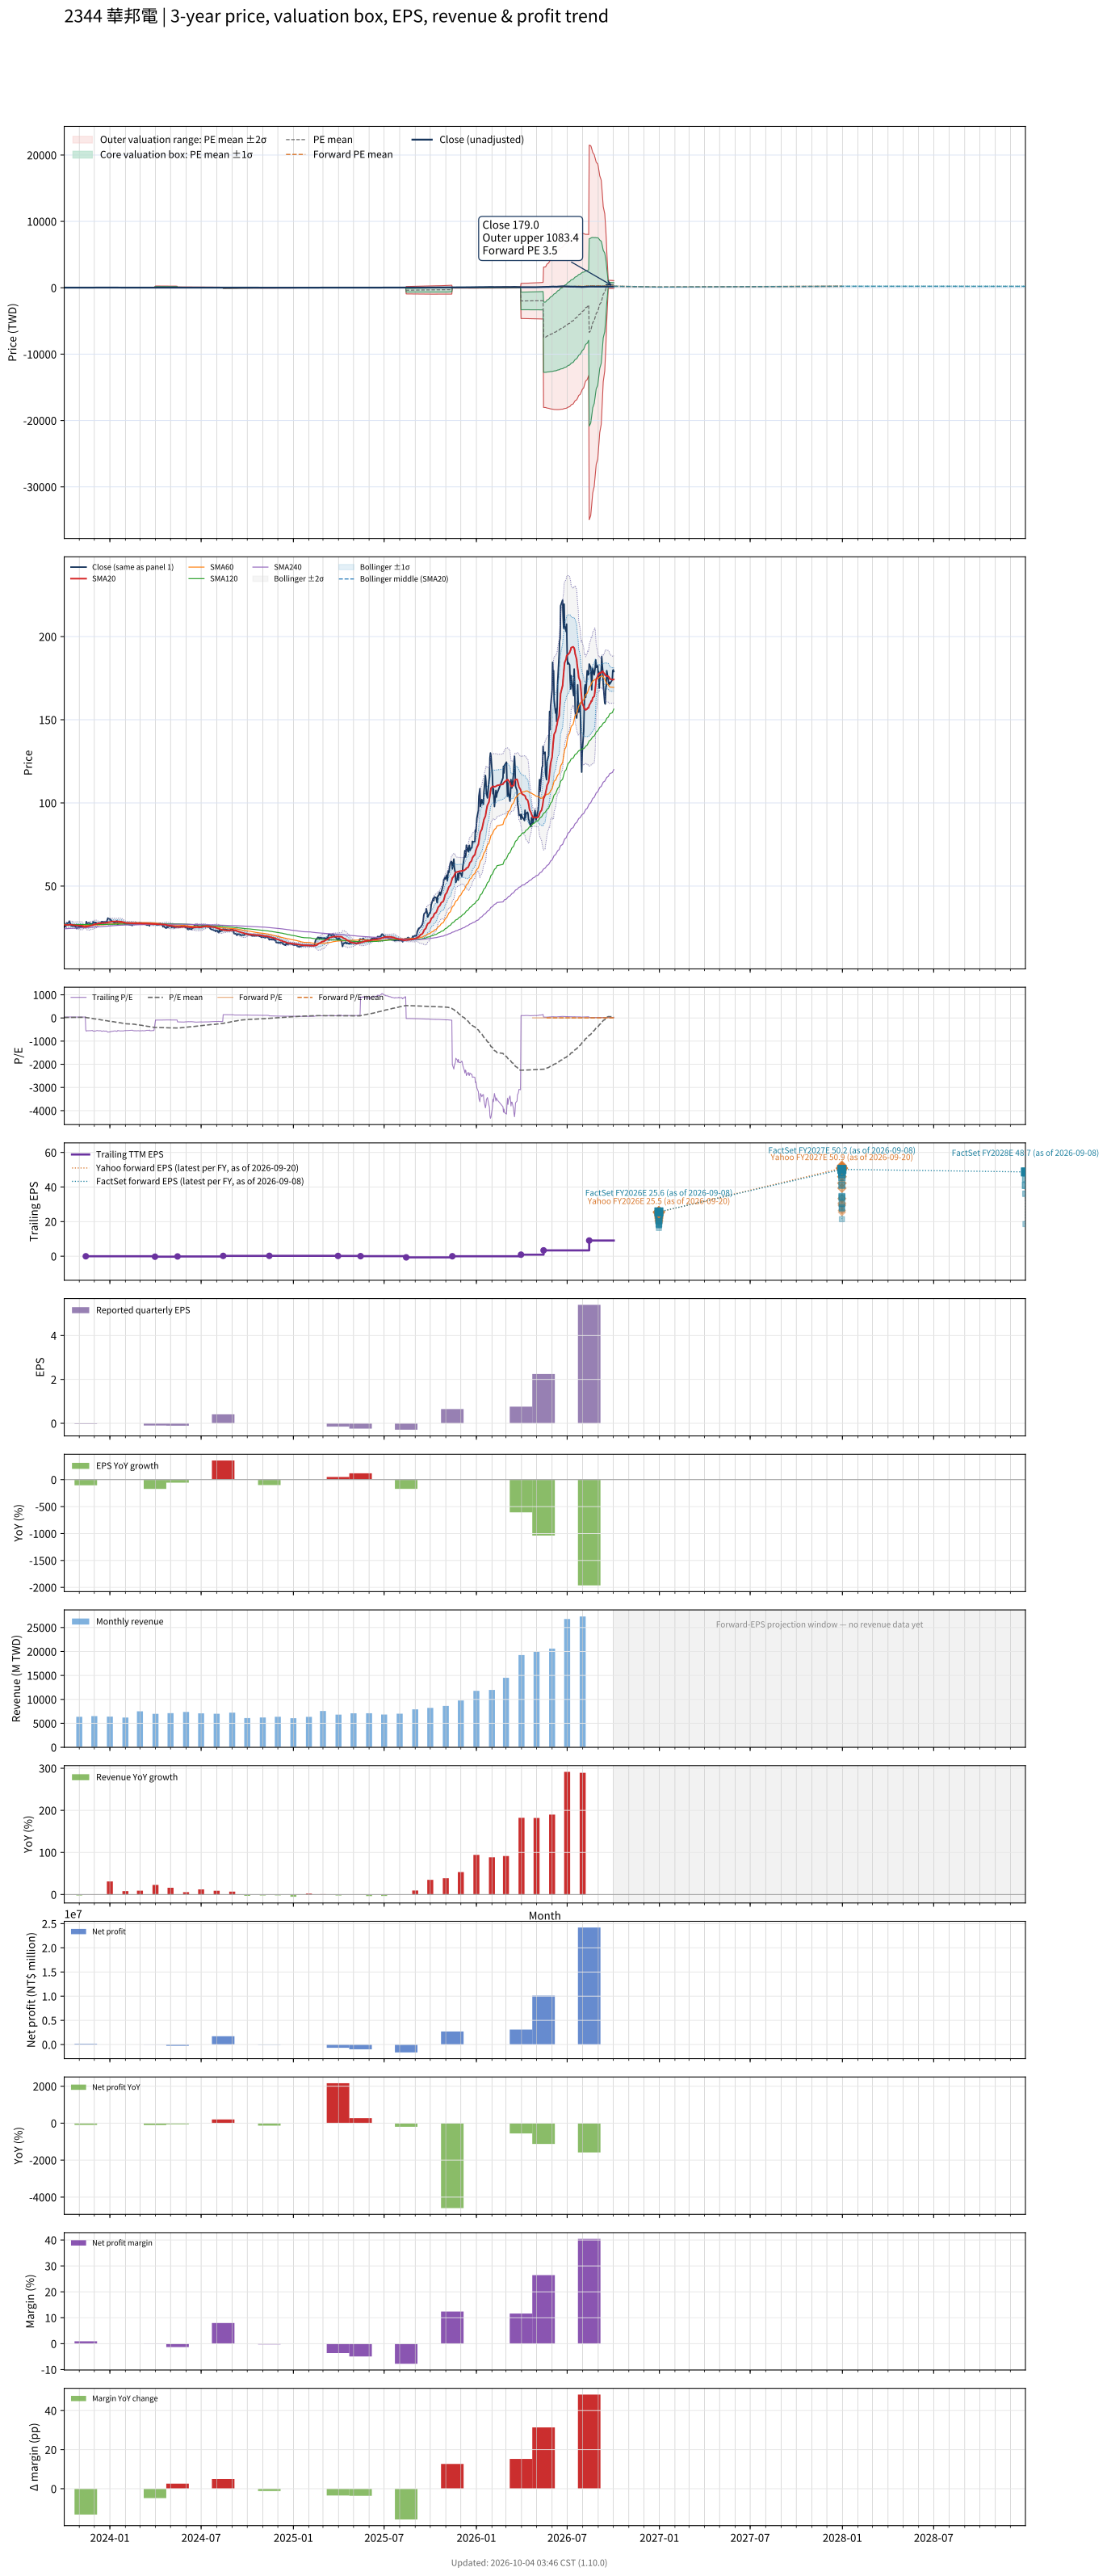

Source data for this figure (header and first rows):
# chart-version: skill-stock-dynamic-val…
date, close, available_date, period_end, eps, ttm_eps, pe, pe_mean, pe_std, price_m2, price_m1, price_mean, price_p1, price_p2, as_of_date, forward_eps, forward_pe, forward_pe_mean, forward_pe_std, forward_price_m2, forward_price_m1, forward_price_mean, forward_price_p1, forward_price_p2
2023-10-02, 25.6, 2023-08-14, 2023-06-30, 0.09, 0.65, 39.38, 20.99, 12.91, -3.139, 5.253, 13.64, 22.04, 30.43, , , , , , , , , , 
2023-10-03, 25.85, 2023-08-14, 2023-06-30, 0.09, 0.65, 39.77, 21.25, 12.97, -3.045, 5.385, 13.81, 22.24, 30.67, , , , , , , , , , 
2023-10-04, 25.5, 2023-08-14, 2023-06-30, 0.09, 0.65, 39.23, 21.51, 13.02, -2.939, 5.521, 13.98, 22.44, 30.9, , , , , , , , , , 
2023-10-05, 26.75, 2023-08-14, 2023-06-30, 0.09, 0.65, 41.15, 21.79, 13.08, -2.843, 5.659, 14.16, 22.66, 31.17, , , , , , , , , , 
2023-10-06, 27.45, 2023-08-14, 2023-06-30, 0.09, 0.65, 42.23, 22.07, 13.15, -2.75, 5.798, 14.35, 22.89, 31.44, , , , , , , , , , 
2023-10-11, 27.95, 2023-08-14, 2023-06-30, 0.09, 0.65, 43, 22.36, 13.23, -2.658, 5.938, 14.53, 23.13, 31.73, , , , , , , , , , 
2023-10-12, 28.9, 2023-08-14, 2023-06-30, 0.09, 0.65, 44.46, 22.66, 13.31, -2.573, 6.08, 14.73, 23.38, 32.04, , , , , , , , , , 
2023-10-13, 28.35, 2023-08-14, 2023-06-30, 0.09, 0.65, 43.62, 22.96, 13.38, -2.466, 6.23, 14.93, 23.62, 32.32, , , , , , , , , , 
2023-10-16, 26.05, 2023-08-14, 2023-06-30, 0.09, 0.65, 40.08, 23.23, 13.4, -2.314, 6.393, 15.1, 23.81, 32.51, , , , , , , , , , 
2023-10-17, 26.6, 2023-08-14, 2023-06-30, 0.09, 0.65, 40.92, 23.51, 13.42, -2.16, 6.56, 15.28, 24, 32.72, , , , , , , , , , 
2023-10-18, 25.95, 2023-08-14, 2023-06-30, 0.09, 0.65, 39.92, 23.78, 13.42, -1.991, 6.732, 15.45, 24.18, 32.9, , , , , , , , , , 
2023-10-19, 26.4, 2023-08-14, 2023-06-30, 0.09, 0.65, 40.62, 24.05, 13.42, -1.817, 6.908, 15.63, 24.36, 33.08, , , , , , , , , , 
2023-10-20, 26.05, 2023-08-14, 2023-06-30, 0.09, 0.65, 40.08, 24.32, 13.42, -1.632, 7.088, 15.81, 24.53, 33.25, , , , , , , , , , 
2023-10-23, 25.85, 2023-08-14, 2023-06-30, 0.09, 0.65, 39.77, 24.59, 13.4, -1.442, 7.27, 15.98, 24.69, 33.41, , , , , , , , , , 
2023-10-24, 26.05, 2023-08-14, 2023-06-30, 0.09, 0.65, 40.08, 24.85, 13.39, -1.25, 7.453, 16.16, 24.86, 33.56, , , , , , , , , , 
2023-10-25, 25.8, 2023-08-14, 2023-06-30, 0.09, 0.65, 39.69, 25.12, 13.37, -1.046, 7.641, 16.33, 25.02, 33.7, , , , , , , , , , 
2023-10-26, 24.65, 2023-08-14, 2023-06-30, 0.09, 0.65, 37.92, 25.37, 13.32, -0.8239, 7.834, 16.49, 25.15, 33.81, , , , , , , , , , 
2023-10-27, 24.6, 2023-08-14, 2023-06-30, 0.09, 0.65, 37.85, 25.62, 13.27, -0.5932, 8.031, 16.65, 25.28, 33.9, , , , , , , , , , 
2023-10-30, 25.35, 2023-08-14, 2023-06-30, 0.09, 0.65, 39, 25.88, 13.22, -0.3593, 8.233, 16.82, 25.42, 34.01, , , , , , , , , , 
2023-10-31, 24.95, 2023-08-14, 2023-06-30, 0.09, 0.65, 38.38, 26.14, 13.16, -0.1143, 8.439, 16.99, 25.54, 34.1, , , , , , , , , , 
2023-11-01, 24.95, 2023-08-14, 2023-06-30, 0.09, 0.65, 38.38, 26.4, 13.09, 0.1378, 8.648, 17.16, 25.67, 34.18, , , , , , , , , , 
2023-11-02, 25.55, 2023-08-14, 2023-06-30, 0.09, 0.65, 39.31, 26.66, 13.03, 0.3941, 8.863, 17.33, 25.8, 34.27, , , , , , , , , , 
2023-11-03, 25.35, 2023-08-14, 2023-06-30, 0.09, 0.65, 39, 26.93, 12.95, 0.6628, 9.083, 17.5, 25.92, 34.34, , , , , , , , , , 
2023-11-06, 25.85, 2023-08-14, 2023-06-30, 0.09, 0.65, 39.77, 27.2, 12.88, 0.9344, 9.307, 17.68, 26.05, 34.42, , , , , , , , , , 
2023-11-07, 25.4, 2023-08-14, 2023-06-30, 0.09, 0.65, 39.08, 27.42, 12.86, 1.109, 9.465, 17.82, 26.18, 34.53, , , , , , , , , , 
2023-11-08, 25.4, 2023-08-14, 2023-06-30, 0.09, 0.65, 39.08, 27.63, 12.83, 1.283, 9.623, 17.96, 26.3, 34.64, , , , , , , , , , 
2023-11-09, 25.1, 2023-08-14, 2023-06-30, 0.09, 0.65, 38.62, 27.85, 12.8, 1.458, 9.779, 18.1, 26.42, 34.74, , , , , , , , , , 
2023-11-10, 25, 2023-08-14, 2023-06-30, 0.09, 0.65, 38.46, 28.05, 12.77, 1.627, 9.93, 18.23, 26.54, 34.84, , , , , , , , , , 
2023-11-13, 25.5, 2023-08-14, 2023-06-30, 0.09, 0.65, 39.23, 28.26, 12.75, 1.796, 10.08, 18.37, 26.66, 34.94, , , , , , , , , , 
2023-11-14, 26.2, 2023-11-14, 2023-09-30, -0.03, -0.05, -524, 23.78, 51.99, 4.011, 1.411, -1.189, -3.789, -6.388, , , , , , , , , , 
2023-11-15, 28.6, 2023-11-14, 2023-09-30, -0.03, -0.05, -572, 18.9, 75.24, 6.579, 2.817, -0.9448, -4.707, -8.469, , , , , , , , , , 
2023-11-16, 27.65, 2023-11-14, 2023-09-30, -0.03, -0.05, -553, 14.17, 91.58, 8.45, 3.871, -0.7085, -5.288, -9.867, , , , , , , , , , 
2023-11-17, 27.65, 2023-11-14, 2023-09-30, -0.03, -0.05, -553, 9.444, 105.2, 10.05, 4.788, -0.4722, -5.732, -10.99, , , , , , , , , , 
2023-11-20, 27.85, 2023-11-14, 2023-09-30, -0.03, -0.05, -557, 4.685, 117.2, 11.49, 5.627, -0.2343, -6.095, -11.96, , , , , , , , , , 
2023-11-21, 27.8, 2023-11-14, 2023-09-30, -0.03, -0.05, -556, -0.06928, 127.9, 12.79, 6.399, 0.003464, -6.392, -12.79, , , , , , , , , , 
2023-11-22, 27.6, 2023-11-14, 2023-09-30, -0.03, -0.05, -552, -4.79, 137.5, 13.99, 7.112, 0.2395, -6.633, -13.51, , , , , , , , , , 
2023-11-23, 27.5, 2023-11-14, 2023-09-30, -0.03, -0.05, -550, -9.493, 146.2, 15.09, 7.783, 0.4746, -6.834, -14.14, , , , , , , , , , 
2023-11-24, 27.4, 2023-11-14, 2023-09-30, -0.03, -0.05, -548, -14.18, 154.2, 16.13, 8.419, 0.709, -7.001, -14.71, , , , , , , , , , 
2023-11-27, 26.8, 2023-11-14, 2023-09-30, -0.03, -0.05, -536, -18.77, 161.4, 17.07, 9.007, 0.9387, -7.129, -15.2, , , , , , , , , , 
2023-11-28, 27.85, 2023-11-14, 2023-09-30, -0.03, -0.05, -557, -23.54, 168.6, 18.04, 9.609, 1.177, -7.255, -15.69, , , , , , , , , , 
2023-11-29, 28.45, 2023-11-14, 2023-09-30, -0.03, -0.05, -569, -28.41, 175.8, 19, 10.21, 1.421, -7.369, -16.16, , , , , , , , , , 
2023-11-30, 28.35, 2023-11-14, 2023-09-30, -0.03, -0.05, -567, -33.27, 182.5, 19.91, 10.79, 1.663, -7.461, -16.58, , , , , , , , , , 
2023-12-01, 28.1, 2023-11-14, 2023-09-30, -0.03, -0.05, -562, -38.07, 188.7, 20.77, 11.34, 1.904, -7.531, -16.97, , , , , , , , , , 
2023-12-04, 28.1, 2023-11-14, 2023-09-30, -0.03, -0.05, -562, -42.88, 194.6, 21.6, 11.87, 2.144, -7.585, -17.31, , , , , , , , , , 
2023-12-05, 27.45, 2023-11-14, 2023-09-30, -0.03, -0.05, -549, -47.59, 199.9, 22.37, 12.38, 2.379, -7.617, -17.61, , , , , , , , , , 
2023-12-06, 27.2, 2023-11-14, 2023-09-30, -0.03, -0.05, -544, -52.25, 204.9, 23.1, 12.86, 2.613, -7.632, -17.88, , , , , , , , , , 
2023-12-07, 27, 2023-11-14, 2023-09-30, -0.03, -0.05, -540, -56.88, 209.6, 23.8, 13.32, 2.844, -7.635, -18.11, , , , , , , , , , 
2023-12-08, 27.4, 2023-11-14, 2023-09-30, -0.03, -0.05, -548, -61.58, 214.2, 24.5, 13.79, 3.079, -7.631, -18.34, , , , , , , , , , 
2023-12-11, 27.8, 2023-11-14, 2023-09-30, -0.03, -0.05, -556, -66.35, 218.8, 25.19, 14.26, 3.317, -7.622, -18.56, , , , , , , , , , 
2023-12-12, 27.45, 2023-11-14, 2023-09-30, -0.03, -0.05, -549, -71.05, 223, 25.86, 14.7, 3.552, -7.599, -18.75, , , , , , , , , , 
2023-12-13, 27.55, 2023-11-14, 2023-09-30, -0.03, -0.05, -551, -75.77, 227.1, 26.5, 15.15, 3.789, -7.568, -18.93, , , , , , , , , , 
2023-12-14, 27.55, 2023-11-14, 2023-09-30, -0.03, -0.05, -551, -80.49, 231.1, 27.13, 15.58, 4.025, -7.529, -19.08, , , , , , , , , , 
2023-12-15, 28.55, 2023-11-14, 2023-09-30, -0.03, -0.05, -571, -85.38, 235.2, 27.79, 16.03, 4.269, -7.491, -19.25, , , , , , , , , , 
2023-12-18, 28.55, 2023-11-14, 2023-09-30, -0.03, -0.05, -571, -90.26, 239.1, 28.43, 16.47, 4.513, -7.445, -19.4, , , , , , , , , , 
2023-12-19, 27.85, 2023-11-14, 2023-09-30, -0.03, -0.05, -557, -95.02, 242.7, 29.02, 16.89, 4.751, -7.384, -19.52, , , , , , , , , , 
2023-12-20, 27.9, 2023-11-14, 2023-09-30, -0.03, -0.05, -558, -99.8, 246.1, 29.6, 17.3, 4.99, -7.317, -19.62, , , , , , , , , , 
2023-12-21, 28.4, 2023-11-14, 2023-09-30, -0.03, -0.05, -568, -104.7, 249.6, 30.19, 17.71, 5.233, -7.246, -19.73, , , , , , , , , , 
2023-12-22, 28.5, 2023-11-14, 2023-09-30, -0.03, -0.05, -570, -109.5, 252.9, 30.77, 18.12, 5.476, -7.169, -19.82, , , , , , , , , , 
2023-12-25, 28.2, 2023-11-14, 2023-09-30, -0.03, -0.05, -564, -114.4, 256, 31.32, 18.52, 5.718, -7.084, -19.88, , , , , , , , , , 
... 670 more rows
